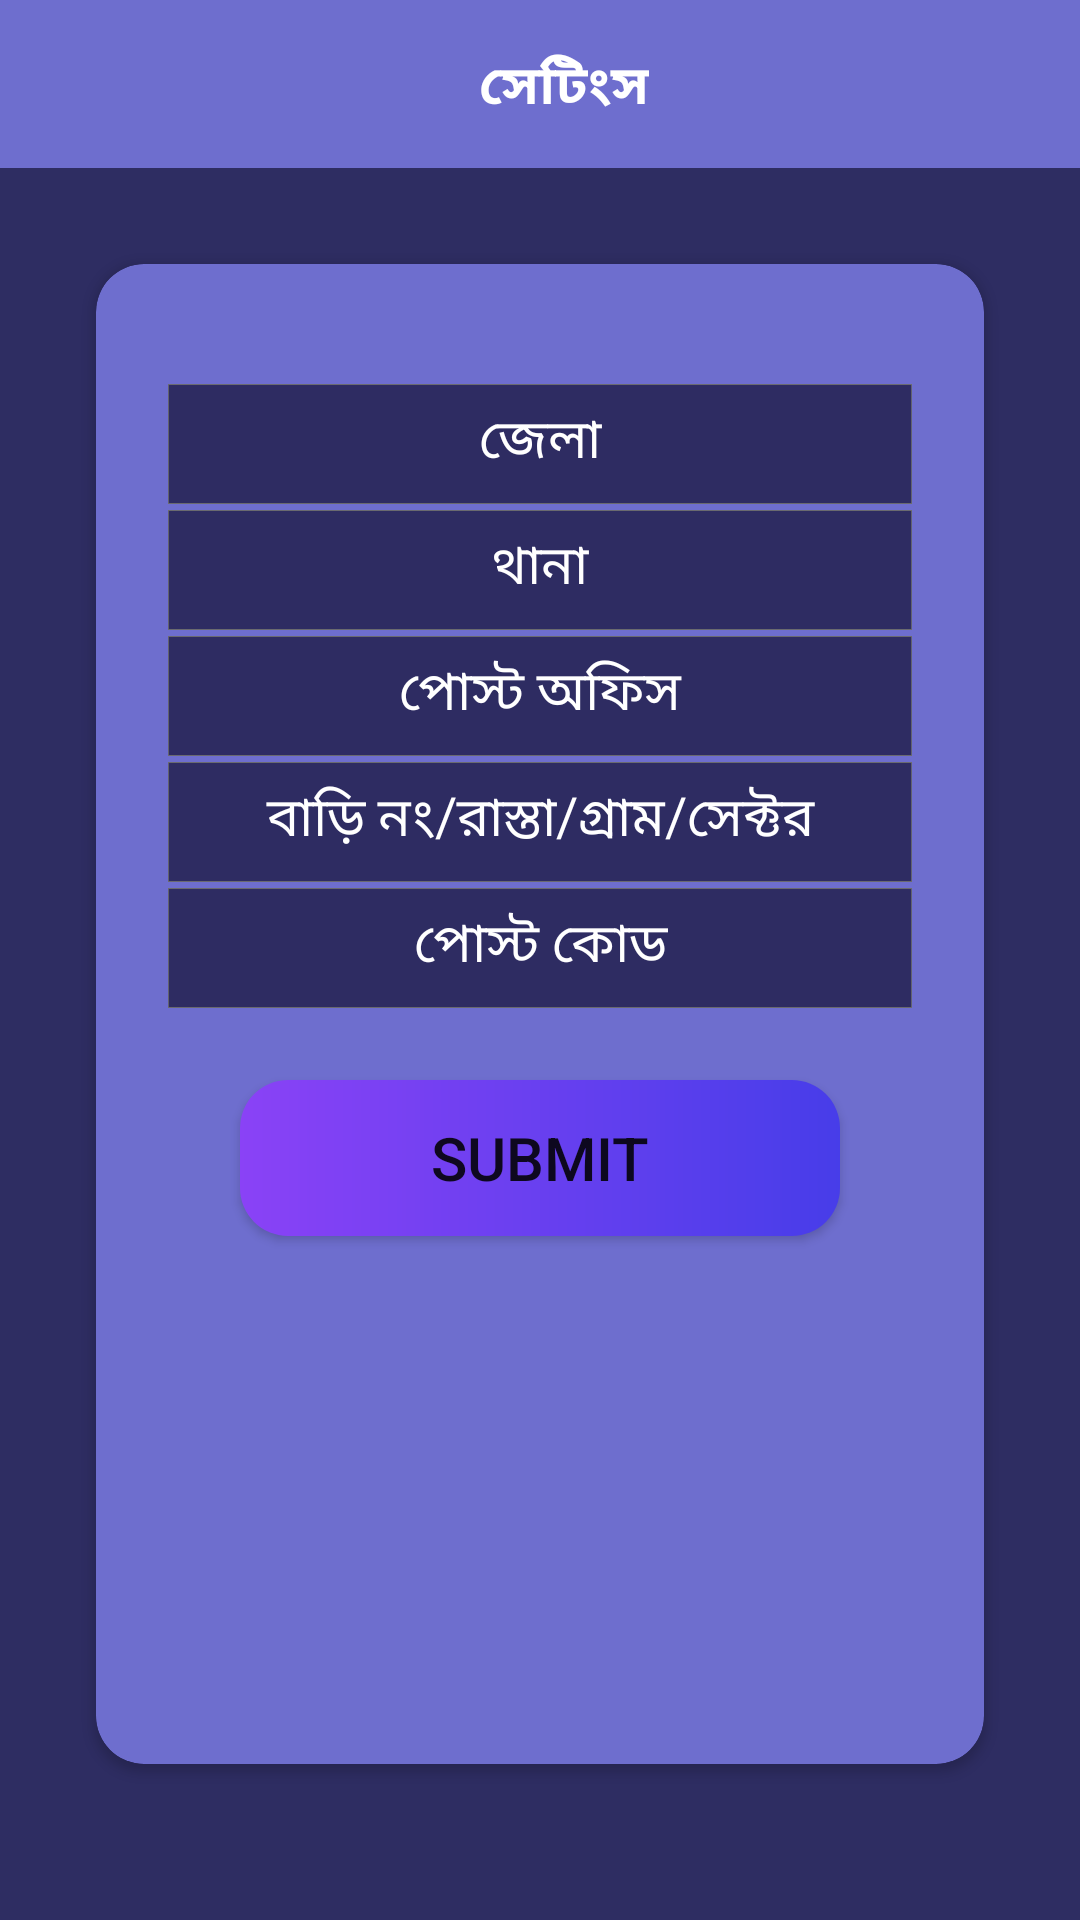

Layout XML and referenced resources for this Android screen:
<!-- AndroidManifest.xml: application theme Theme.10CrMBank -->
<!-- res/layout/settings_2.xml -->
<?xml version="1.0" encoding="utf-8"?>
<LinearLayout xmlns:android="http://schemas.android.com/apk/res/android"
    xmlns:app="http://schemas.android.com/apk/res-auto"
    android:layout_width="match_parent"
    android:layout_height="match_parent"
    android:background="@color/deep_purple"
    android:orientation="vertical">

    
    <androidx.appcompat.widget.Toolbar
        android:id="@+id/toolbar"
        android:layout_width="match_parent"
        android:layout_height="wrap_content"
        android:background="@color/light_purple"
        android:minHeight="?attr/actionBarSize"
        app:titleTextColor="@android:color/white">

        <RelativeLayout
            android:layout_width="match_parent"
            android:layout_height="wrap_content"
            android:orientation="horizontal">

            <ImageView
                android:id="@+id/back_imageview"
                android:layout_width="wrap_content"
                android:layout_height="wrap_content"
                android:layout_alignParentStart="true"
                android:src="@drawable/ic_arrow_back_24" />

            <TextView
                android:layout_width="wrap_content"
                android:layout_height="wrap_content"
                android:layout_centerHorizontal="true"
                android:paddingTop="2dp"
                android:text="@string/settings"
                android:textColor="@color/white"
                android:textSize="18sp"
                android:textStyle="bold" />

        </RelativeLayout>

    </androidx.appcompat.widget.Toolbar>


    
    <androidx.cardview.widget.CardView
        android:layout_width="match_parent"
        android:layout_height="wrap_content"
        android:layout_margin="32dp"
        android:backgroundTint="@color/light_purple"
        app:cardCornerRadius="16dp">

        <LinearLayout
            android:layout_width="match_parent"
            android:layout_height="500dp"
            android:orientation="vertical"
            android:padding="24dp">

            <EditText
                android:id="@+id/district_edittext"
                android:layout_width="wrap_content"
                android:layout_height="40dp"
                android:layout_marginTop="16dp"
                android:background="@drawable/bg_settings_btn"
                android:padding="8dp"
                android:text="জেলা"
                android:hint="জেলা"
                android:textColorHint="@color/white"
                app:hintTextColor="@color/white"
                android:textAlignment="center"
                android:textColor="@color/white"
                android:textSize="18sp" />

            <EditText
                android:id="@+id/thana_edittext"
                android:layout_width="wrap_content"
                android:layout_height="40dp"
                android:layout_marginTop="2dp"
                android:background="@drawable/bg_settings_btn"
                android:padding="8dp"
                android:text="থানা"
                android:hint="থানা"
                android:textColorHint="@color/white"
                app:hintTextColor="@color/white"
                android:textAlignment="center"
                android:textColor="@color/white"
                android:textSize="18sp" />

            <EditText
                android:id="@+id/postoffice_edittext"
                android:layout_width="wrap_content"
                android:layout_height="40dp"
                android:layout_marginTop="2dp"
                android:background="@drawable/bg_settings_btn"
                android:padding="8dp"
                android:text="পোস্ট অফিস"
                android:hint="পোস্ট অফিস"
                android:textColorHint="@color/white"
                app:hintTextColor="@color/white"
                android:textAlignment="center"
                android:textColor="@color/white"
                android:textSize="18sp" />

            <EditText
                android:id="@+id/house_edittext"
                android:layout_width="wrap_content"
                android:layout_height="40dp"
                android:layout_marginTop="2dp"
                android:background="@drawable/bg_settings_btn"
                android:padding="8dp"
                android:text="বাড়ি নং/রাস্তা/গ্রাম/সেক্টর"
                android:hint="বাড়ি নং/রাস্তা/গ্রাম/সেক্টর"
                android:textColorHint="@color/white"
                app:hintTextColor="@color/white"
                android:textAlignment="center"
                android:textColor="@color/white"
                android:textSize="18sp" />

            <EditText
                android:id="@+id/postcode_edittext"
                android:layout_width="wrap_content"
                android:layout_height="40dp"
                android:layout_marginTop="2dp"
                android:background="@drawable/bg_settings_btn"
                android:padding="8dp"
                android:text="পোস্ট কোড"
                android:hint="পোস্ট কোড"
                android:textColorHint="@color/white"
                app:hintTextColor="@color/white"
                android:textAlignment="center"
                android:textColor="@color/white"
                android:textSize="18sp" />

            <Button
                android:id="@+id/submit"
                android:layout_width="200dp"
                android:layout_height="52dp"
                android:layout_gravity="center"
                android:layout_marginTop="24dp"
                android:layout_marginBottom="48dp"
                android:background="@drawable/bg_gradient_rec"
                android:drawablePadding="8dp"
                android:text="Submit"
                android:textSize="20sp" />

        </LinearLayout>

    </androidx.cardview.widget.CardView>

</LinearLayout>
<!-- resources referenced by this layout -->
<resources>
  <color name="deep_purple">#2E2D62</color>
  <color name="light_purple">#6E6ECE</color>
  <color name="white">#FFFFFFFF</color>
  <!-- drawable bg_gradient_rec (drawable) -->
  <?xml version="1.0" encoding="utf-8"?>
  <shape
      xmlns:android="http://schemas.android.com/apk/res/android"
      android:shape="rectangle">
  
      <corners
          android:bottomLeftRadius="16dp"
          android:topLeftRadius="16dp"
          android:bottomRightRadius="16dp"
          android:topRightRadius="16dp"/>
  
      <gradient
          android:type="linear"
          android:startColor="#8A42F6"
          android:endColor="#473DE9"
          android:angle="0"
          />
  
  </shape>
  <!-- drawable bg_settings_btn (drawable) -->
  <vector xmlns:android="http://schemas.android.com/apk/res/android"
      android:width="919.775dp"
      android:height="113.483dp"
      android:viewportWidth="919.775"
      android:viewportHeight="113.483">
    <path
        android:pathData="M0.5,0.5h918.775v112.483h-918.775z"
        android:strokeWidth="1"
        android:fillColor="#2e2d62"
        android:strokeColor="#707070"/>
    <path
        android:pathData="M0.5,0.5h918.775v112.483h-918.775z"
        android:strokeAlpha="0.75"
        android:strokeWidth="1"
        android:fillColor="#2e2d62"
        android:strokeColor="#707070"
        android:fillAlpha="0.75"/>
  </vector>
  <string name="settings">সেটিংস</string>
  <style name="Theme.10CrMBank" parent="Theme.MaterialComponents.Light.NoActionBar">
  
          <item name="android:forceDarkAllowed" tools:targetApi="q">false</item>
  
          
          <item name="colorPrimary">@color/purple_500</item>
          <item name="colorPrimaryVariant">@color/purple_700</item>
          <item name="colorOnPrimary">@color/white</item>
          
          <item name="colorSecondary">@color/teal_200</item>
          <item name="colorSecondaryVariant">@color/teal_700</item>
          <item name="colorOnSecondary">@color/black</item>
          
          <item name="android:statusBarColor" tools:targetApi="l">?attr/colorPrimaryVariant</item>
          
      </style>
  <color name="purple_500">#FF6200EE</color>
  <color name="purple_700">#FF3700B3</color>
  <color name="teal_200">#FF03DAC5</color>
  <color name="teal_700">#FF018786</color>
  <color name="black">#FF000000</color>
</resources>
